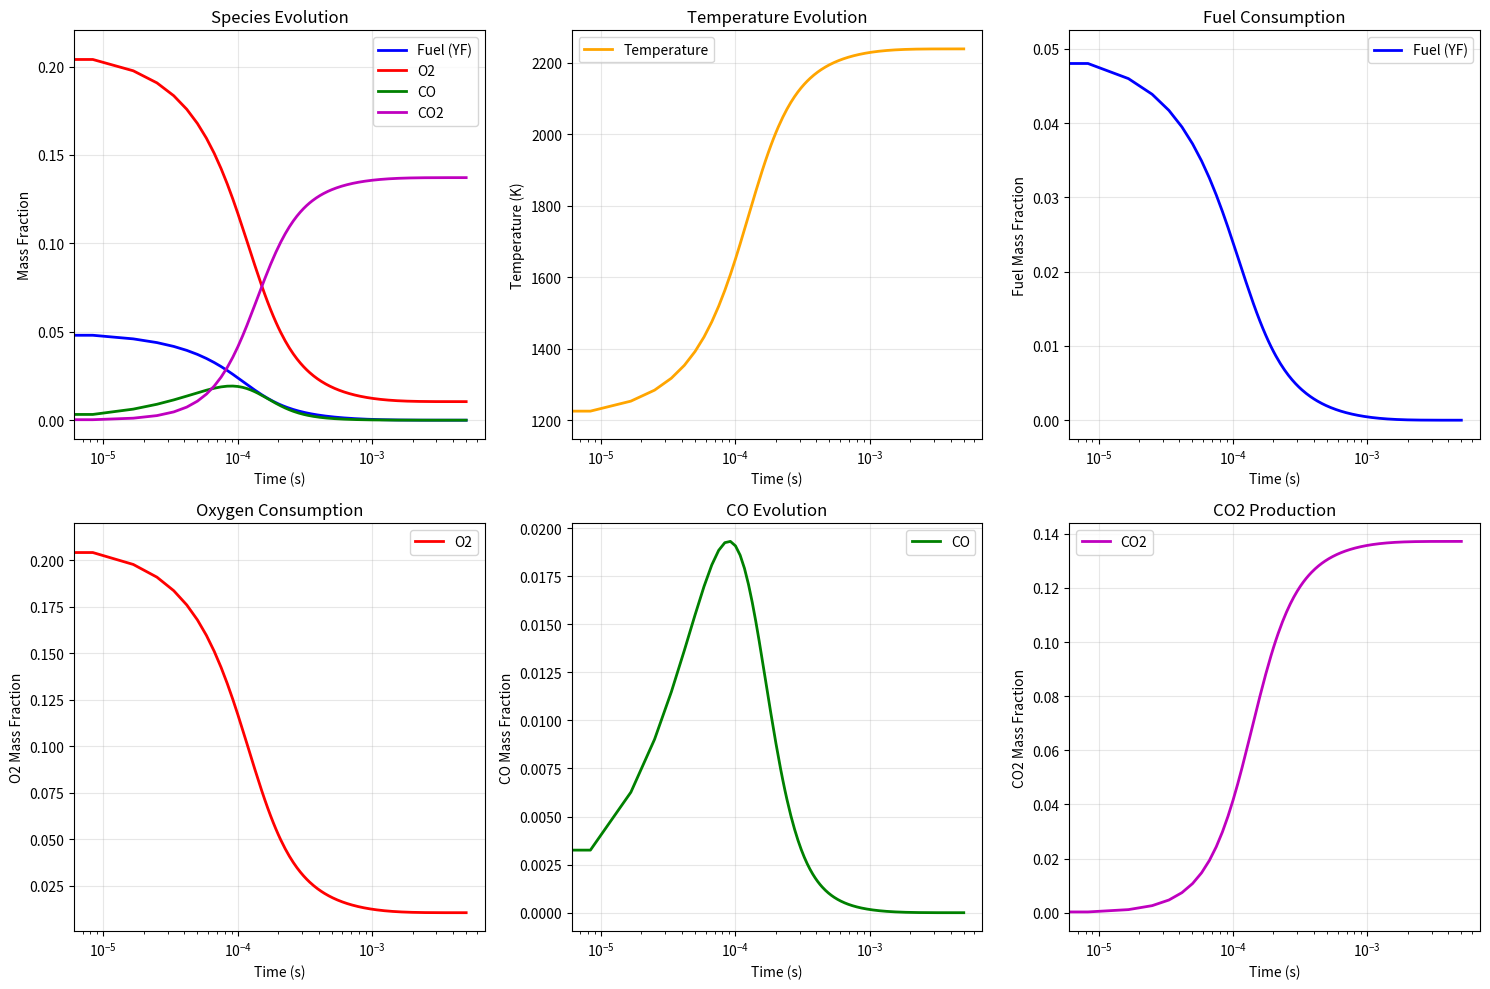

Source code (Python):
# mild_four_species.py
import numpy as np
from scipy.integrate import solve_ivp
import matplotlib.pyplot as plt
import os
import random

# ---- constants (SI) ----
R = 8.314462618  # J/mol/K
MW = {
    "F":   0.01604,   # lumped CH4-like fuel (kg/mol)
    "O2":  0.03200,
    "CO":  0.02801,
    "CO2": 0.04401,
    "INERT": 0.02897, # air-ish
}

# ---- "mild" kinetics: less stiff than WD ----
# Step 1: F + 1.5 O2 -> CO + 2 H2O   (integer orders)
A1 = 1.0e6      # 1/s (effective, with conc units absorbed)
E1 = 6.0e4      # J/mol
# Step 2: CO + 0.5 O2 -> CO2
A2 = 5.0e5      # 1/s
E2 = 4.0e4      # J/mol

# ---- thermochemistry (smaller heats => gentler T coupling) ----
Q1 = 3.0e5      # J/mol released by step 1
Q2 = 2.0e5      # J/mol released by step 2
Cp_mix_const = 1500.0  # J/(kg·K), constant Cp for robustness

def _mixture_props(YF, YO2, YCO, YCO2, T, p_Pa):
    """Mixture MW and density at constant pressure with inert remainder."""
    Y_sum = YF + YO2 + YCO + YCO2
    Y_inert = max(0.0, 1.0 - Y_sum)
    denom = (
        (YF    / MW["F"])   +
        (YO2   / MW["O2"])  +
        (YCO   / MW["CO"])  +
        (YCO2  / MW["CO2"]) +
        (Y_inert / MW["INERT"])
    )
    if denom <= 0.0:
        denom = 1e-30
    Wmix = 1.0 / denom
    rho  = p_Pa * Wmix / (R * max(T, 250.0))
    return Wmix, rho

def rhs_mild(t, y, p_Pa=101325.0):
    """
    y = [YF, YO2, YCO, YCO2, T]
    Constant-pressure, homogeneous reactor. Inert is implicit.
    """
    YF, YO2, YCO, YCO2, T = y
    T_eff = max(T, 250.0)

    # Mixture properties
    _, rho = _mixture_props(YF, YO2, YCO, YCO2, T_eff, p_Pa)

    # Concentrations for integer orders (no fractional powers needed)
    eps = 1e-20
    CF   = rho * max(YF,  eps) / MW["F"]
    CO2g = rho * max(YO2, eps) / MW["O2"]
    CCO  = rho * max(YCO, eps) / MW["CO"]

    # Arrhenius rates (mol/m^3/s); integer reaction orders 1
    k1 = A1 * np.exp(-E1 / (R * T_eff))
    k2 = A2 * np.exp(-E2 / (R * T_eff))
    r1 = k1 * CF   * (CO2g)       # ~ [F]^1 [O2]^1   (we fold 1.5 into stoich below)
    r2 = k2 * CCO  * (CO2g**0.5)  # mimic 0.5 O2 via sqrt; still mild

    # Species mass-fraction ODEs
    dYF   = (MW["F"]   / rho) * (-1.0 * r1)
    dYO2  = (MW["O2"]  / rho) * (-1.5 * r1 - 0.5 * r2)
    dYCO  = (MW["CO"]  / rho) * (+1.0 * r1 - 1.0 * r2)
    dYCO2 = (MW["CO2"] / rho) * (+1.0 * r2)

    # Temperature ODE (gentle coupling)
    dT = (Q1 * r1 + Q2 * r2) / (rho * Cp_mix_const)

    return [dYF, dYO2, dYCO, dYCO2, dT]

def integrate_mild(
    y0, t_span=(0.0, 0.005), p_Pa=101325.0,
    rtol=1e-7, atol=(1e-10, 1e-10, 1e-10, 1e-10, 1e-6), method="Radau"
):
    t_eval = np.linspace(t_span[0], t_span[1], 600)
    sol = solve_ivp(
        lambda t, y: rhs_mild(t, y, p_Pa=p_Pa),
        t_span, y0, method=method, t_eval=t_eval,
        rtol=rtol, atol=atol
    )
    # clip tiny negatives (numerical)
    if sol.y.size:
        for i in range(4):
            sol.y[i] = np.clip(sol.y[i], 0.0, 1.0)
    return sol

def save_sol(sol, filename):
    
    combined_sol = np.concatenate((np.expand_dims(sol.t,axis=0), sol.y),axis=0)
    
    np.savetxt(filename, combined_sol, delimiter=',')

def generate_random_initial_conditions(N=100, seed=42):
    """
    Generate N random initial conditions
    YF: 0.03 to 0.1
    T: 1100K to 1300K
    O2: 0.21 (fixed air composition)
    CO, CO2: 0.0 (no initial products)
    """
    np.random.seed(seed)
    random.seed(seed)
    
    initial_conditions = []
    
    for i in range(N):
        # Random fuel mass fraction (0.03 to 0.1)
        YF = np.random.uniform(0.03, 0.1)
        
        # Fixed O2 mass fraction (air composition)
        YO2 = 0.21
        
        # No initial CO or CO2
        YCO = 0.0
        YCO2 = 0.0
        
        # Random temperature (1100K to 1300K)
        T = np.random.uniform(1100.0, 1300.0)
        
        # Ensure mass fractions don't exceed 1.0
        total_mass = YF + YO2 + YCO + YCO2
        if total_mass > 1.0:
            # Scale down proportionally
            scale_factor = 1.0 / total_mass
            YF *= scale_factor
            YO2 *= scale_factor
        
        initial_conditions.append([YF, YO2, YCO, YCO2, T])
    
    return initial_conditions

def generate_multiple_solutions(N=100, output_dir="mild_combustion_solutions"):
    """
    Generate N solutions with random initial conditions and save to files
    """
    # Create output directory
    if not os.path.exists(output_dir):
        os.makedirs(output_dir)
        print(f"Created output directory: {output_dir}")
    
    # Generate random initial conditions
    initial_conditions = generate_random_initial_conditions(N)
    
    print(f"Generating {N} solutions...")
    
    successful_solutions = 0
    failed_solutions = 0
    
    for i, y0 in enumerate(initial_conditions):
        try:
            print(f"Solving case {i+1}/{N}: YF={y0[0]:.3f}, T={y0[4]:.0f}K")
            
            # Integrate the system
            solution = integrate_mild(y0)
            
            # Check if integration was successful
            if solution.success:
                # Save solution to file
                filename = os.path.join(output_dir, f"solution_{i+1:04d}.txt")
                save_sol(solution, filename)
                
                successful_solutions += 1
                print(f"  ✓ Success - saved to {filename}")
            else:
                print(f"  ✗ Integration failed: {solution.message}")
                failed_solutions += 1
                
        except Exception as e:
            print(f"  ✗ Error in case {i+1}: {str(e)}")
            failed_solutions += 1
    
    print(f"\nGeneration complete!")
    print(f"Successful: {successful_solutions}, Failed: {failed_solutions}")
    print(f"Files saved in: {output_dir}")
    
    return successful_solutions, failed_solutions

if __name__ == "__main__":
    # Generate multiple solutions
    N = 100  # Number of solutions to generate
    successful, failed = generate_multiple_solutions(N)
    
    # Also run one example case for verification
    print("\nRunning example case for verification...")
    y0 = [0.05, 0.21, 0.0, 0.0, 1200.0]  # YF, O2, CO, CO2, T
    sol = integrate_mild(y0, t_span=(0.0, 0.005))
    print("Status:", sol.message)
    print("Final state:", [float(sol.y[i, -1]) for i in range(sol.y.shape[0])])
    
    # Plot the verification case
    if sol.success:
        plt.figure(figsize=(15, 10))
        
        # Plot 1: Species evolution
        plt.subplot(2, 3, 1)
        plt.plot(sol.t, sol.y[0], 'b-', linewidth=2, label='Fuel (YF)')
        plt.plot(sol.t, sol.y[1], 'r-', linewidth=2, label='O2')
        plt.plot(sol.t, sol.y[2], 'g-', linewidth=2, label='CO')
        plt.plot(sol.t, sol.y[3], 'm-', linewidth=2, label='CO2')
        plt.xlabel('Time (s)')
        plt.ylabel('Mass Fraction')
        plt.title('Species Evolution')
        plt.legend()
        plt.grid(True, alpha=0.3)
        plt.xscale('log')
        
        # Plot 2: Temperature evolution
        plt.subplot(2, 3, 2)
        plt.plot(sol.t, sol.y[4], 'orange', linewidth=2, label='Temperature')
        plt.xlabel('Time (s)')
        plt.ylabel('Temperature (K)')
        plt.title('Temperature Evolution')
        plt.legend()
        plt.xscale('log')
        plt.grid(True, alpha=0.3)
        
        # Plot 3: Fuel consumption
        plt.subplot(2, 3, 3)
        plt.plot(sol.t, sol.y[0], 'b-', linewidth=2, label='Fuel (YF)')
        plt.xlabel('Time (s)')
        plt.ylabel('Fuel Mass Fraction')
        plt.title('Fuel Consumption')
        plt.legend()
        plt.grid(True, alpha=0.3)
        plt.xscale('log')
        
        # Plot 4: Oxygen consumption
        plt.subplot(2, 3, 4)
        plt.plot(sol.t, sol.y[1], 'r-', linewidth=2, label='O2')
        plt.xlabel('Time (s)')
        plt.ylabel('O2 Mass Fraction')
        plt.title('Oxygen Consumption')
        plt.legend()
        plt.grid(True, alpha=0.3)
        plt.xscale('log')
        
        # Plot 5: CO production and consumption
        plt.subplot(2, 3, 5)
        plt.plot(sol.t, sol.y[2], 'g-', linewidth=2, label='CO')
        plt.xlabel('Time (s)')
        plt.ylabel('CO Mass Fraction')
        plt.title('CO Evolution')
        plt.legend()
        plt.grid(True, alpha=0.3)
        plt.xscale('log')
        
        # Plot 6: CO2 production
        plt.subplot(2, 3, 6)
        plt.plot(sol.t, sol.y[3], 'm-', linewidth=2, label='CO2')
        plt.xlabel('Time (s)')
        plt.ylabel('CO2 Mass Fraction')
        plt.title('CO2 Production')
        plt.legend()
        plt.grid(True, alpha=0.3)
        plt.xscale('log')
        
        plt.tight_layout()
        
        # Save the plot
        plot_filename = "mild_combustion_verification.png"
        plt.savefig(plot_filename, dpi=300, bbox_inches='tight')
        print(f"Verification plot saved to: {plot_filename}")
        
        # Display the plot
        plt.show()
        
        # Print summary statistics
        print(f"\nVerification Case Summary:")
        print(f"Initial conditions: YF={y0[0]:.3f}, O2={y0[1]:.3f}, T={y0[4]:.0f}K")
        print(f"Integration time: {sol.t[-1]:.6f}s")
        print(f"Final fuel: {sol.y[0][-1]:.6f}")
        print(f"Final O2: {sol.y[1][-1]:.6f}")
        print(f"Final CO: {sol.y[2][-1]:.6f}")
        print(f"Final CO2: {sol.y[3][-1]:.6f}")
        print(f"Final temperature: {sol.y[4][-1]:.1f}K")
        print(f"Temperature rise: {sol.y[4][-1] - y0[4]:.1f}K")
    else:
        print("Verification case failed - cannot plot")

